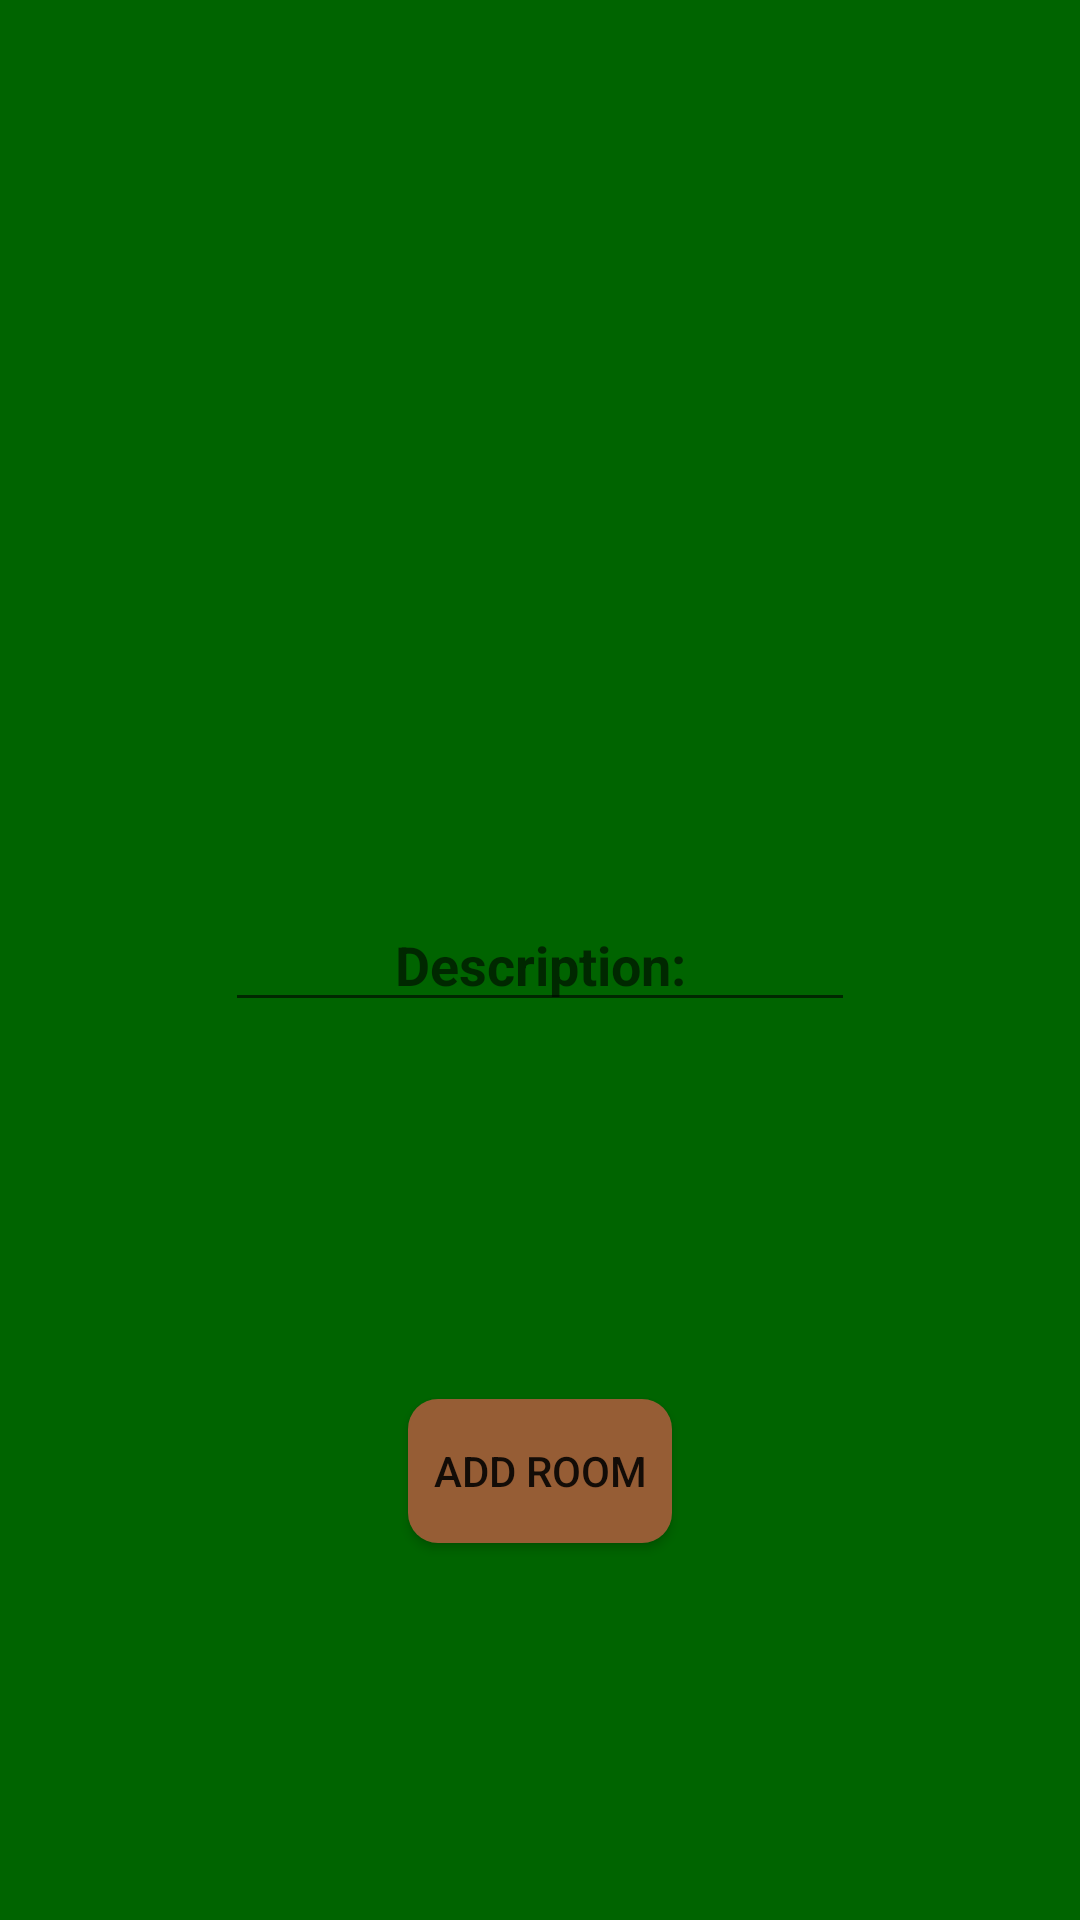

The Android layout XML behind this screen, and the referenced resources:
<!-- AndroidManifest.xml: application theme Theme.Plantcare -->
<!-- res/layout/fragment_add_room.xml -->
<?xml version="1.0" encoding="utf-8"?>
<layout xmlns:android="http://schemas.android.com/apk/res/android"
    xmlns:app="http://schemas.android.com/apk/res-auto"
    xmlns:tools="http://schemas.android.com/tools">
<data>
    <variable
        name="addRoomViewModel"
        type="be.howest.plantcare.screens.addRoom.AddRoomViewModel" />
</data>
    <androidx.constraintlayout.widget.ConstraintLayout
        android:layout_width="match_parent"
        android:layout_height="match_parent"
        android:background="@color/MainColor_dark"
        android:onClick="hideKeyboard"
        tools:context=".addRoom.AddRoomFragment">

        <EditText
            android:id="@+id/editText_room_description"
            android:layout_width="wrap_content"
            android:layout_height="wrap_content"
            android:ems="10"
            android:hint="@string/description"
            android:inputType="textPersonName"
            android:textAlignment="center"
            android:textColor="@color/white"
            android:textStyle="bold"
            app:layout_constraintBottom_toBottomOf="parent"
            app:layout_constraintEnd_toEndOf="parent"
            app:layout_constraintStart_toStartOf="parent"
            app:layout_constraintTop_toTopOf="parent" />

        <Button
            android:id="@+id/button_add_room"
            android:layout_width="wrap_content"
            android:layout_height="wrap_content"
            android:background="@drawable/round_button"
            android:text="@string/add_room"
            android:onClick="@{() -> addRoomViewModel.onAddRoom()}"
            app:backgroundTint="@color/SecondColor"
            app:layout_constraintBottom_toBottomOf="parent"
            app:layout_constraintEnd_toEndOf="parent"
            app:layout_constraintStart_toStartOf="parent"
            app:layout_constraintTop_toBottomOf="@+id/editText_room_description" />
    </androidx.constraintlayout.widget.ConstraintLayout>
</layout>
<!-- resources referenced by this layout -->
<resources>
  <color name="MainColor_dark">#006400</color>
  <color name="SecondColor">#965D35</color>
  <color name="white">#FFFFFFFF</color>
  <!-- drawable round_button (drawable) -->
  <?xml version="1.0" encoding="utf-8"?>
  <shape xmlns:android="http://schemas.android.com/apk/res/android"
      android:shape="rectangle" android:padding="10dp">
      <solid android:color="#965D35"/>
      <corners android:radius="10dp"/>
  </shape>
  <string name="add_room">Add room</string>
  <string name="description">Description:</string>
  <style name="Theme.Plantcare" parent="Theme.MaterialComponents.DayNight.DarkActionBar">
          
          <item name="colorPrimary">@color/purple_500</item>
          <item name="colorPrimaryVariant">@color/purple_700</item>
          <item name="colorOnPrimary">@color/white</item>
          
          <item name="colorSecondary">@color/teal_200</item>
          <item name="colorSecondaryVariant">@color/teal_700</item>
          <item name="colorOnSecondary">@color/black</item>
          
          <item name="android:statusBarColor" tools:targetApi="l">?attr/colorPrimaryVariant</item>
          
      </style>
  <color name="purple_500">#FF6200EE</color>
  <color name="purple_700">#FF3700B3</color>
  <color name="teal_200">#FF03DAC5</color>
  <color name="teal_700">#FF018786</color>
  <color name="black">#FF000000</color>
</resources>
